Dataset: plant_diseases (GitHub, Aomitoo/Plant-Project). Classes: alternaria leaf blight, anthocyanosis, anthracnose, aphid, aphid effects, ascochyta blight, bacterial spot, black chaff, black rot, black spots, botrytis cinerea, burn, downy mildew, dry rot, edema, grey mold, healthy, late blight, leaf deformation, leaf miners, loss of foliage turgor, marginal leaf necrosis, mealybug, mechanical damage, mosaic virus, nutrient deficiency, powdery mildew, rust, scale, shot hole, sooty mold, spider mite, thrips, whitefly, wilting.

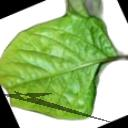
Label: edema

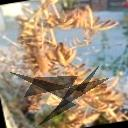
Label: wilting

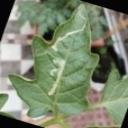
Label: leaf miners

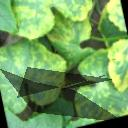
Label: mosaic virus

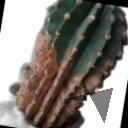
Label: dry rot

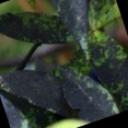
Label: sooty mold
